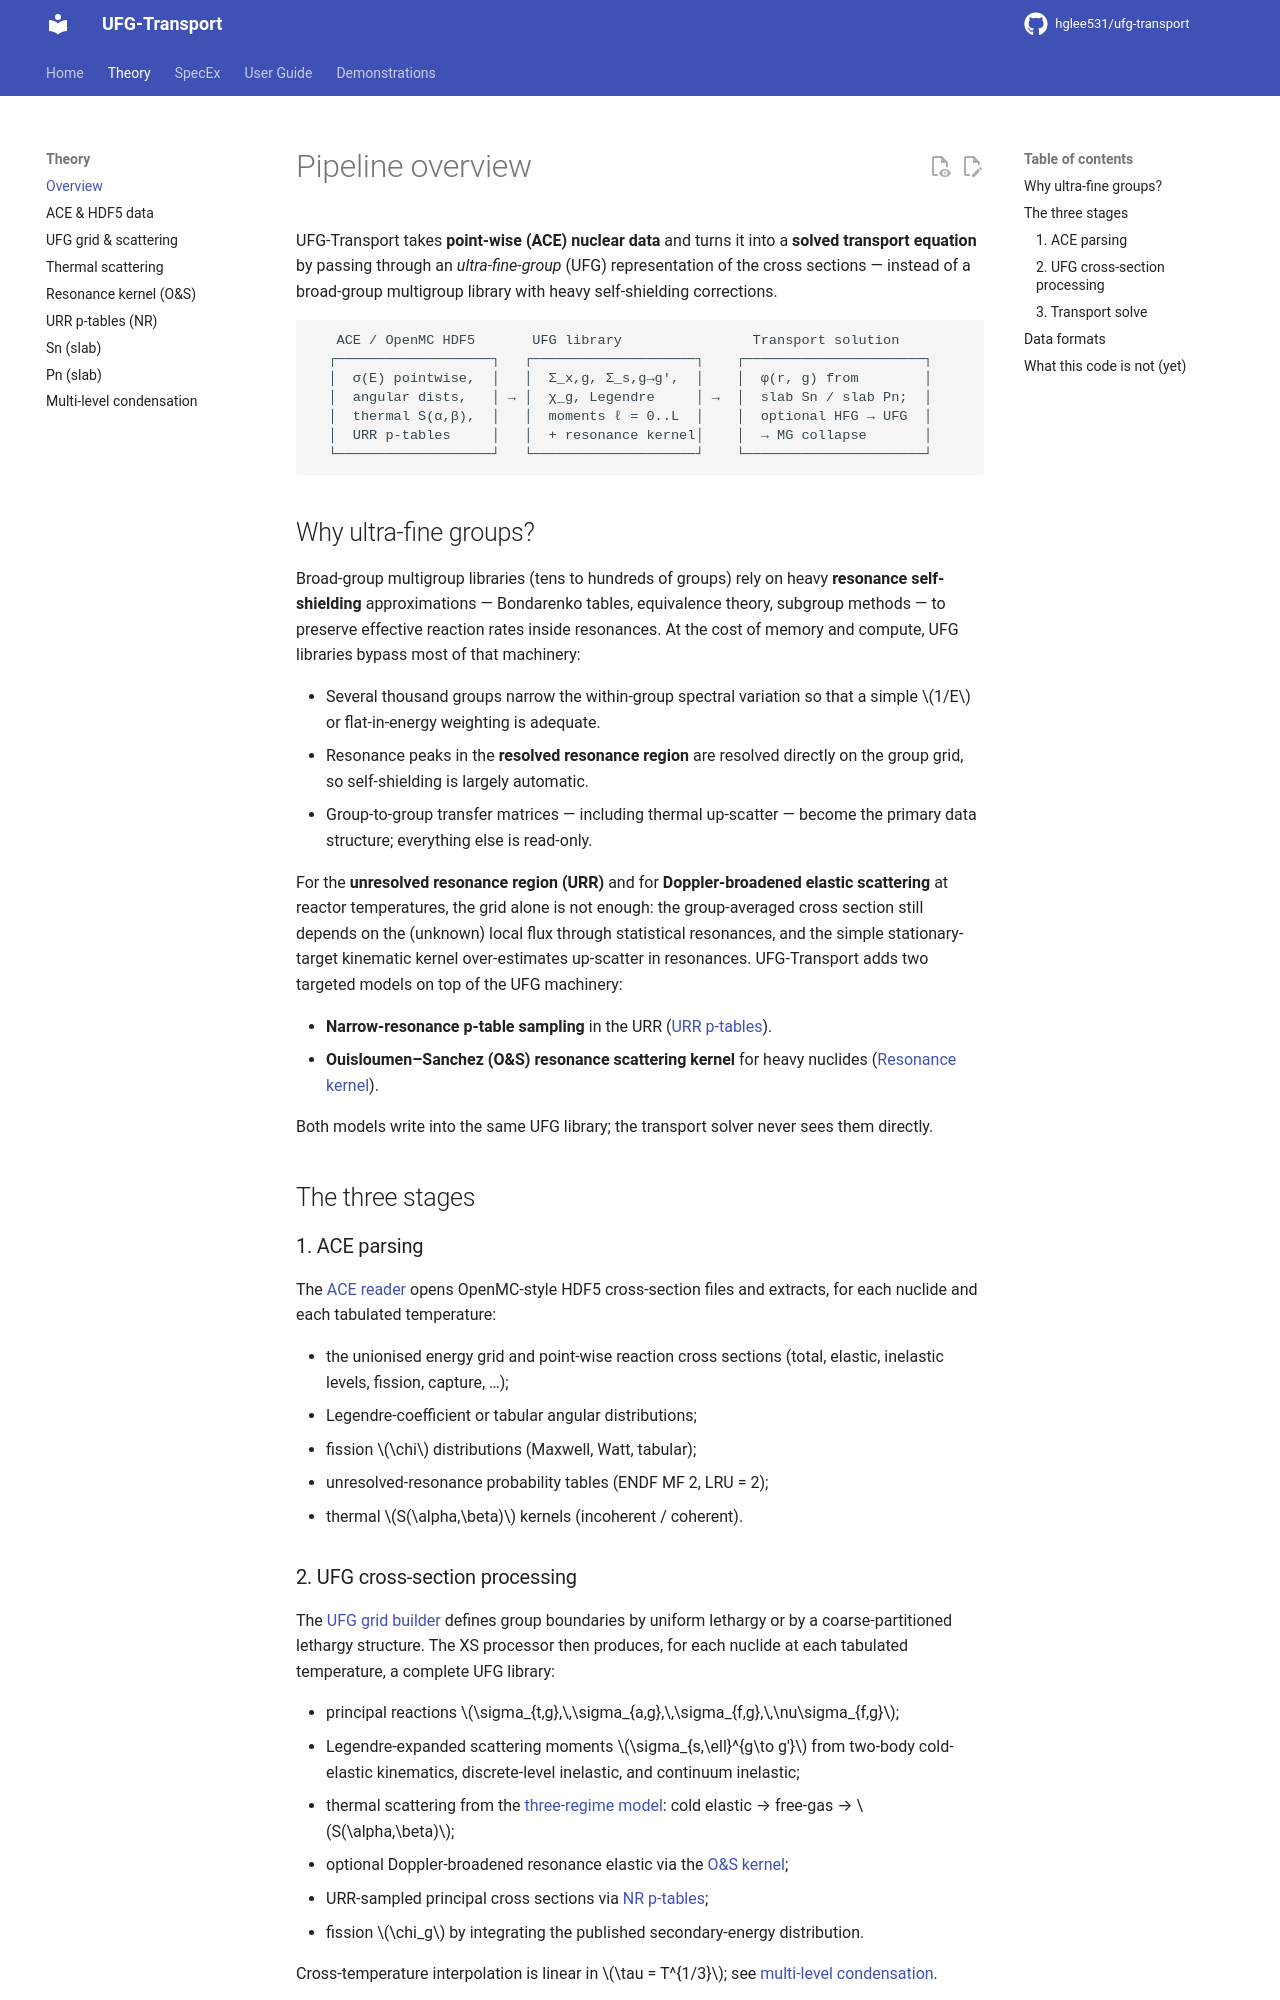

repository: hglee531/ufg-transport-docs · page: theory/overview/index.html · generator: mkdocs

# Pipeline overview

UFG-Transport takes **point-wise (ACE) nuclear data** and turns it into a **solved
transport equation** by passing through an *ultra-fine-group* (UFG) representation
of the cross sections — instead of a broad-group multigroup library with heavy
self-shielding corrections.

```
   ACE / OpenMC HDF5       UFG library                Transport solution
  ┌───────────────────┐   ┌────────────────────┐    ┌──────────────────────┐
  │  σ(E) pointwise,  │   │  Σ_x,g, Σ_s,g→g',  │    │  φ(r, g) from        │
  │  angular dists,   │ → │  χ_g, Legendre     │ →  │  slab Sn / slab Pn;  │
  │  thermal S(α,β),  │   │  moments ℓ = 0..L  │    │  optional HFG → UFG  │
  │  URR p-tables     │   │  + resonance kernel│    │  → MG collapse       │
  └───────────────────┘   └────────────────────┘    └──────────────────────┘
```

## Why ultra-fine groups?

Broad-group multigroup libraries (tens to hundreds of groups) rely on heavy
**resonance self-shielding** approximations — Bondarenko tables, equivalence
theory, subgroup methods — to preserve effective reaction rates inside
resonances. At the cost of memory and compute, UFG libraries bypass most of that
machinery:

- Several thousand groups narrow the within-group spectral variation so that a
  simple $1/E$ or flat-in-energy weighting is adequate.
- Resonance peaks in the **resolved resonance region** are resolved directly on
  the group grid, so self-shielding is largely automatic.
- Group-to-group transfer matrices — including thermal up-scatter — become the
  primary data structure; everything else is read-only.

For the **unresolved resonance region (URR)** and for **Doppler-broadened elastic
scattering** at reactor temperatures, the grid alone is not enough: the
group-averaged cross section still depends on the (unknown) local flux through
statistical resonances, and the simple stationary-target kinematic kernel
over-estimates up-scatter in resonances. UFG-Transport adds two targeted models
on top of the UFG machinery:

- **Narrow-resonance p-table sampling** in the URR
  ([URR p-tables](urr_ptable.md)).
- **Ouisloumen–Sanchez (O&S) resonance scattering kernel** for heavy nuclides
  ([Resonance kernel](resonance_kernel.md)).

Both models write into the same UFG library; the transport solver never sees
them directly.

## The three stages

### 1. ACE parsing

The [ACE reader](ace_and_hdf5.md) opens OpenMC-style HDF5 cross-section files
and extracts, for each nuclide and each tabulated temperature:

- the unionised energy grid and point-wise reaction cross sections
  (total, elastic, inelastic levels, fission, capture, …);
- Legendre-coefficient or tabular angular distributions;
- fission $\chi$ distributions (Maxwell, Watt, tabular);
- unresolved-resonance probability tables (ENDF MF 2, LRU = 2);
- thermal $S(\alpha,\beta)$ kernels (incoherent / coherent).
